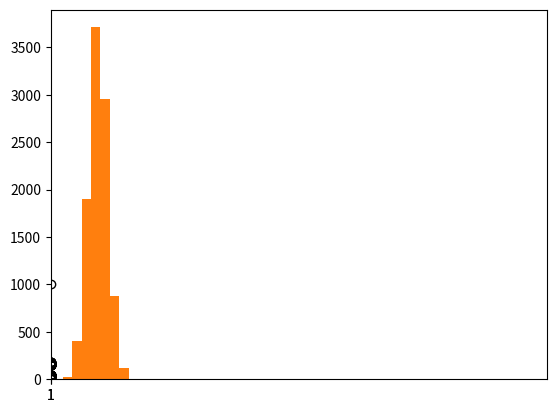

Here is the Python script that generated this plot:
# -*- coding: utf-8 -*-
"""
Created on Tue Jun 18 16:11:50 2019

[redacted]
"""

"""
Code Challenge
  Name: 
    E-commerce Data Exploration
  Filename: 
    ecommerce.py
  Problem Statement:
      To create an array of random e-commerce data of total amount spent per transaction. 
      Segment this incomes data into 50 buckets (number of bars) and plot it as a histogram.
      Find the mean and median of this data using NumPy package.
      Add outliers 
          
  Hint:
      Execute the code snippet below.
      import numpy as np
      import matplotlib.pyplot as plt
      incomes = np.random.normal(100.0, 20.0, 10000)
      print (incomes)
 
    outlier is an observation that lies an abnormal distance from other values 
    
"""

import numpy as np
import matplotlib.pyplot as plt
                           #mean, sd, total
incomes = np.random.normal(100.0, 20.0, 10000)

print (type(incomes))
print (incomes.size)
print (incomes)
print (len(incomes))
print (incomes.ndim)
print (incomes.shape)
print (incomes.dtype)

print("Mean value is: ", np.mean(incomes))
print("Median value is: ", np.median(incomes))
print("Standard Deviation is: ", np.std(incomes))

from scipy import stats
print("Mode value is: ", stats.mode(incomes)[0])
 

print("Minimum value is: ", np.min(incomes))
print("Maximum value is: ", np.max(incomes))

#print("Correlation coefficient value is: ", np.corrcoef(incomes))
plt.hist(incomes, 50)
plt.show()

plt.boxplot(incomes)
plt.show()

incomes = np.append(incomes, [1000])
print (type(incomes))
print (incomes.size)
print (incomes)
print (len(incomes))
print (incomes.ndim)
print (incomes.shape)
print (incomes.dtype)

plt.hist(incomes, 50)
plt.show()


plt.boxplot(incomes)
plt.show()






